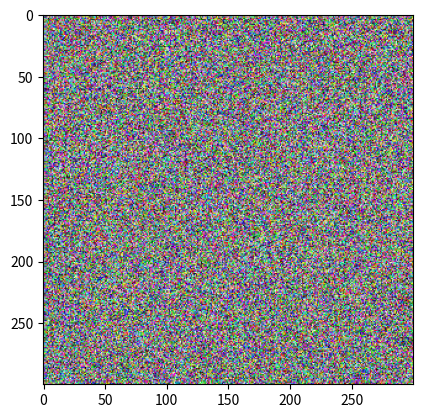

Here is the Python script that generated this plot:
import numpy as np
import matplotlib.pyplot as plt


np.random.seed(0)
data = np.random.random(270000).reshape(300, 300, 3)

fig, img = plt.subplots()
img.imshow(data)
plt.show()